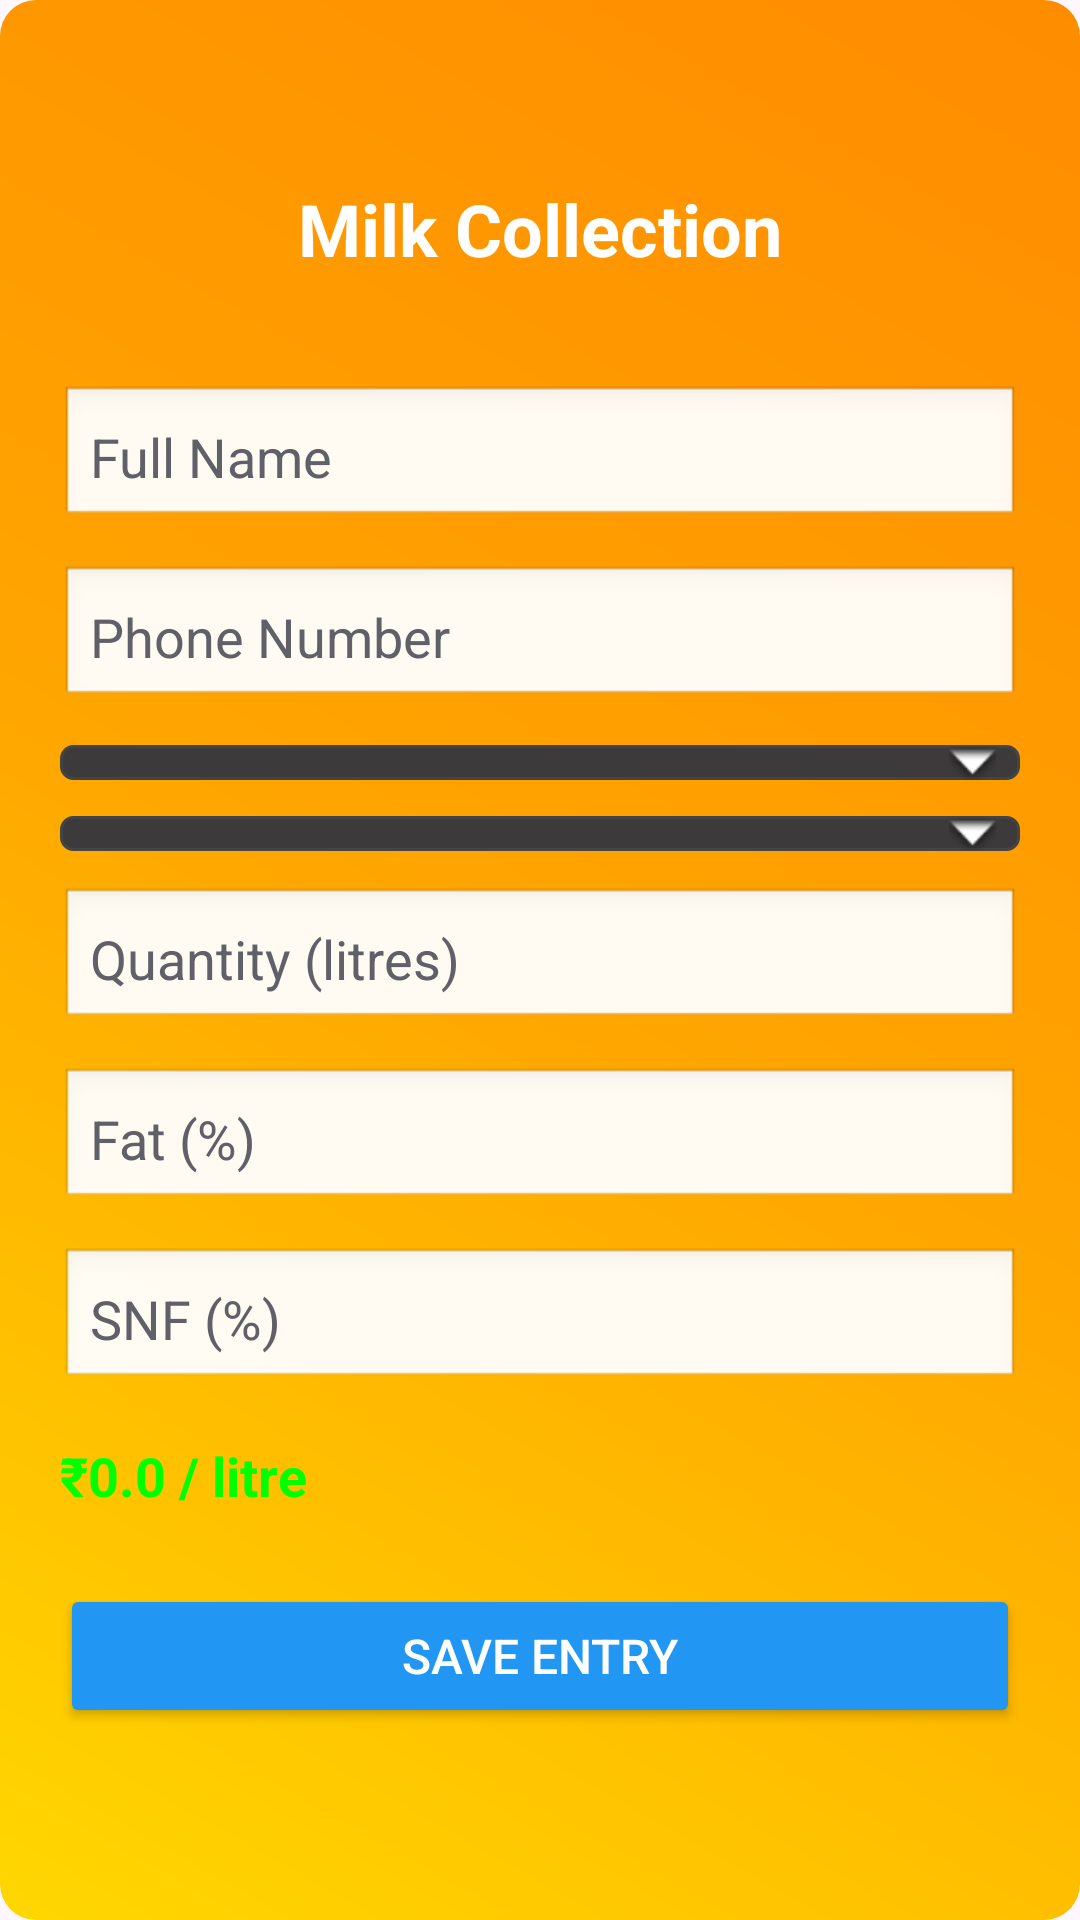

Layout XML and referenced resources for this Android screen:
<!-- AndroidManifest.xml: application theme Theme.MilkoSysDairy -->
<!-- res/layout/fragment_milk_entry.xml -->
<?xml version="1.0" encoding="utf-8"?>
<ScrollView xmlns:android="http://schemas.android.com/apk/res/android"
    android:layout_width="match_parent"
    android:layout_height="match_parent"
    android:background="@drawable/premium_bg"
    android:padding="20dp"
    android:fillViewport="true">

    <LinearLayout
        android:layout_width="match_parent"
        android:layout_height="wrap_content"
        android:orientation="vertical">

        <TextView
            android:layout_width="match_parent"
            android:layout_height="wrap_content"
            android:text="Milk Collection"
            android:textSize="24sp"
            android:textStyle="bold"
            android:textColor="#FFFFFF"
            android:gravity="center"
            android:layout_marginTop="40dp"
            android:layout_marginBottom="24dp" />
        <EditText
            android:id="@+id/nameInput"
            android:layout_width="match_parent"
            android:layout_height="wrap_content"
            android:hint="Full Name"
            android:textColorHint="#606068"
            android:textColor="#0A0A0B"
            android:layout_marginTop="12dp"
            android:background="@android:drawable/edit_text"
            android:padding="10dp" />
        <EditText
            android:id="@+id/phoneInput"
            android:layout_width="match_parent"
            android:layout_height="wrap_content"
            android:hint="Phone Number"
            android:inputType="phone"
            android:textColorHint="#606068"
            android:textColor="#0A0A0B"
            android:layout_marginTop="12dp"
            android:background="@android:drawable/edit_text"
            android:padding="10dp" />

        <Spinner
            android:id="@+id/shiftSpinner"
            android:layout_width="match_parent"
            android:layout_height="wrap_content"
            android:layout_marginTop="12dp"
            android:background="@drawable/btn_dropdowns" />

        <Spinner
            android:id="@+id/typeSpinner"
            android:layout_width="match_parent"
            android:layout_height="wrap_content"
            android:layout_marginTop="12dp"
            android:background="@drawable/btn_dropdowns" />

        <EditText
            android:id="@+id/quantityInput"
            android:layout_width="match_parent"
            android:layout_height="wrap_content"
            android:hint="Quantity (litres)"
            android:inputType="numberDecimal"
            android:textColorHint="#606068"
            android:textColor="#0A0A0B"
            android:layout_marginTop="12dp"
            android:background="@android:drawable/edit_text"
            android:padding="10dp" />

        <EditText
            android:id="@+id/fatInput"
            android:layout_width="match_parent"
            android:layout_height="wrap_content"
            android:hint="Fat (%)"
            android:inputType="numberDecimal"
            android:textColorHint="#606068"
            android:textColor="#0A0A0B"
            android:layout_marginTop="12dp"
            android:background="@android:drawable/edit_text"
            android:padding="10dp" />

        <EditText
            android:id="@+id/snfInput"
            android:layout_width="match_parent"
            android:layout_height="wrap_content"
            android:hint="SNF (%)"
            android:inputType="numberDecimal"
            android:textColorHint="#606068"
            android:textColor="#0A0A0B"
            android:layout_marginTop="12dp"
            android:background="@android:drawable/edit_text"
            android:padding="10dp" />

        <TextView
            android:id="@+id/rateText"
            android:layout_width="wrap_content"
            android:layout_height="wrap_content"
            android:text="₹0.0 / litre"
            android:textColor="#00FF00"
            android:textStyle="bold"
            android:textSize="18sp"
            android:layout_marginTop="16dp" />

        <Button
            android:id="@+id/submitButton"
            android:layout_width="match_parent"
            android:layout_height="wrap_content"
            android:text="Save Entry"
            android:textColor="#FFFFFF"
            android:textSize="16sp"
            android:layout_marginTop="24dp"
            android:backgroundTint="#2196F3" />
    </LinearLayout>
</ScrollView>
<!-- resources referenced by this layout -->
<resources>
  <!-- drawable btn_dropdowns (drawable) -->
  <?xml version="1.0" encoding="utf-8"?>
  <layer-list xmlns:android="http://schemas.android.com/apk/res/android">
  
      
      <item>
          <shape android:shape="rectangle">
              <solid android:color="#3C3A3A" /> 
              <corners android:radius="4dp" />  
              <stroke android:width="1dp" android:color="#444444" /> 
          </shape>
      </item>
  
      
      <item android:gravity="right|center_vertical">
          <inset android:insetRight="8dp">
              <bitmap
                  android:gravity="center"
                  android:src="@android:drawable/arrow_down_float"
                  android:width="15dp"
                  android:height="12dp" />
          </inset>
      </item>
  
  </layer-list>
  <!-- drawable premium_bg (drawable) -->
  <shape xmlns:android="http://schemas.android.com/apk/res/android"
      android:shape="rectangle">
      <gradient
          android:startColor="#FFD700"
          android:centerColor="#FFA500"
           android:endColor="#FF8C00"
           android:angle="45" />
      <corners android:radius="12dp" />
  </shape>
  <style name="Theme.MilkoSysDairy" parent="Base.Theme.MilkoSysDairy" />
  <style name="Base.Theme.MilkoSysDairy" parent="Theme.Material3.DayNight.NoActionBar">
          
          
  
          
      </style>
</resources>
